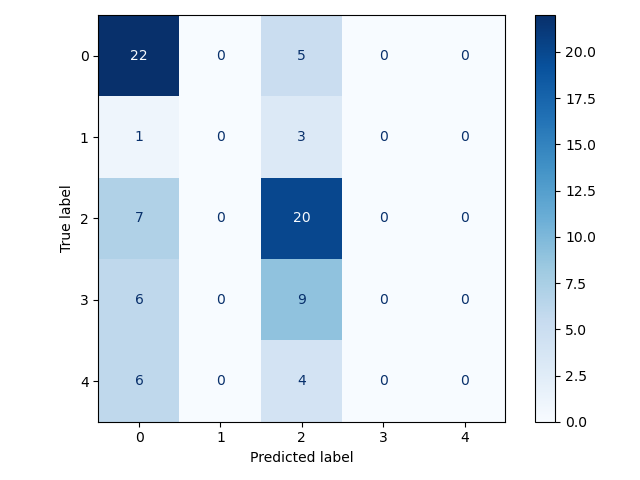

Values plotted in this chart, from the file beside it:
0, 1, 2, 3, 4
22, 0, 5, 0, 0
1, 0, 3, 0, 0
7, 0, 20, 0, 0
6, 0, 9, 0, 0
6, 0, 4, 0, 0
